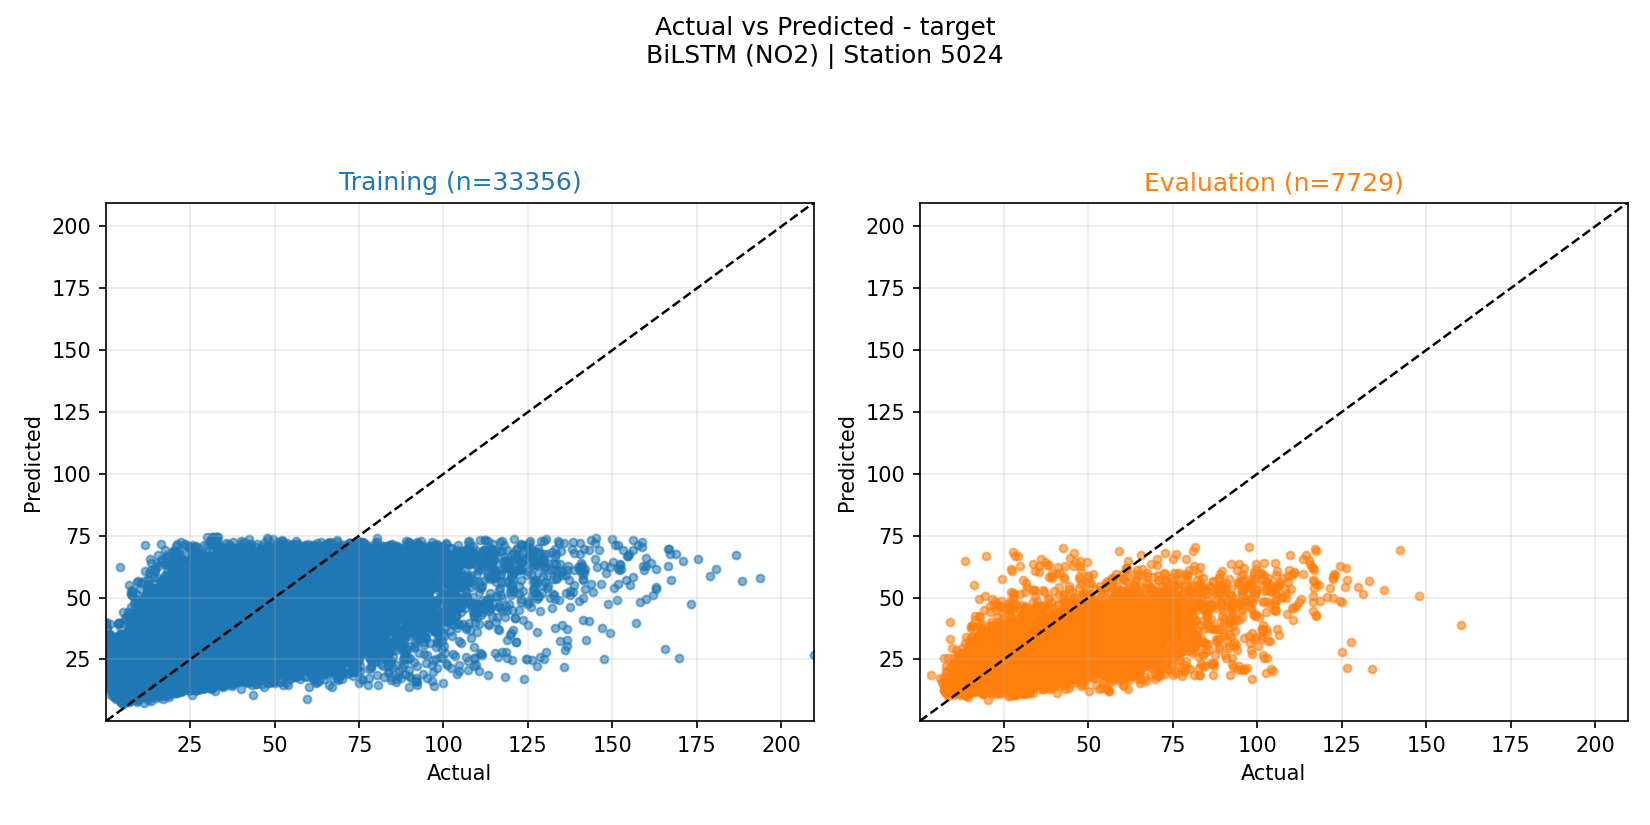

The data file committed next to this chart (first rows):
actual, prediction, split
33.2, 26.59, evaluation
31.18, 24.49, evaluation
29.8, 23.07, evaluation
30.7, 26.13, evaluation
29.0, 28.23, evaluation
31.9, 29.05, evaluation
27.8, 29.29, evaluation
26.62, 27.71, evaluation
27.42, 25.34, evaluation
24.58, 24.48, evaluation
23.52, 24.61, evaluation
22.9, 23.63, evaluation
22.55, 23.7, evaluation
23.92, 25.41, evaluation
23.82, 24.43, evaluation
24.67, 25.89, evaluation
24.08, 26.3, evaluation
25.98, 27.45, evaluation
30.05, 27.15, evaluation
37.4, 28.04, evaluation
38.35, 27.15, evaluation
39.33, 27.57, evaluation
38.02, 29.15, evaluation
36.1, 27.75, evaluation
29.38, 26.36, evaluation
29.62, 26.33, evaluation
28.8, 22.52, evaluation
26.1, 20.44, evaluation
25.62, 19.99, evaluation
25.85, 22.55, evaluation
26.5, 25.23, evaluation
28.0, 26.11, evaluation
28.68, 24.19, evaluation
28.22, 24.03, evaluation
27.72, 23.85, evaluation
29.6, 23.35, evaluation
32.42, 23.86, evaluation
34.42, 26.44, evaluation
35.38, 27.94, evaluation
34.38, 29.11, evaluation
34.75, 30.55, evaluation
40.28, 31.06, evaluation
47.95, 28.88, evaluation
51.08, 26.02, evaluation
46.45, 25.51, evaluation
46.03, 27.81, evaluation
41.75, 26.61, evaluation
40.0, 26.63, evaluation
39.0, 26.02, evaluation
35.25, 22.83, evaluation
35.4, 19.43, evaluation
38.48, 19.87, evaluation
35.7, 19.69, evaluation
44.23, 20.94, evaluation
44.03, 21.85, evaluation
39.7, 24.71, evaluation
37.3, 26.68, evaluation
36.42, 27.03, evaluation
39.6, 27.92, evaluation
45.55, 29.69, evaluation
... 41,025 more rows
